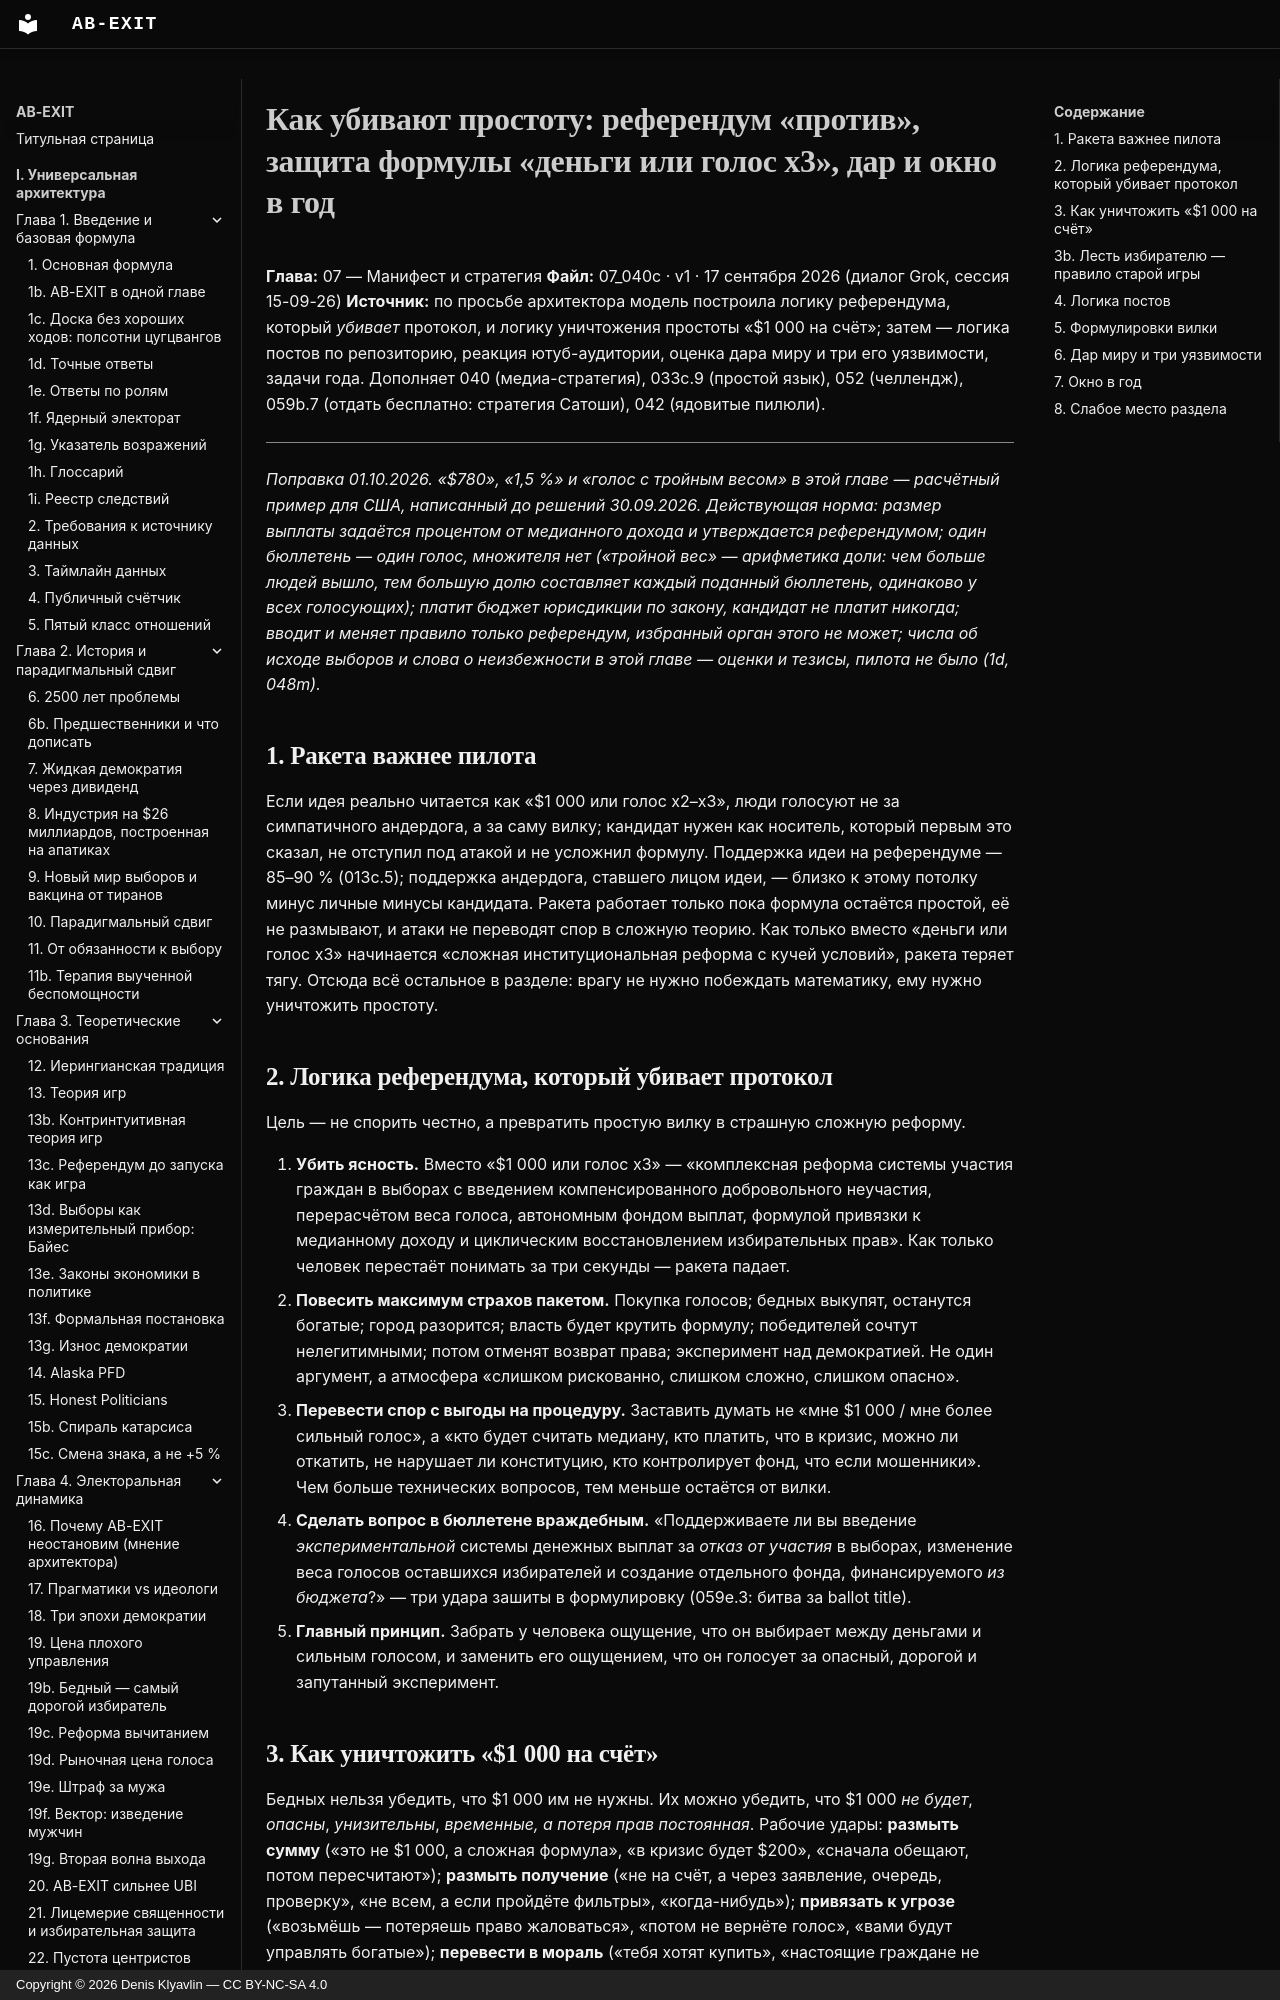

repository: Denis-Kliavlin/ab-exit · page: 07-manifesto/040c-killing-simplicity/index.html · generator: mkdocs · copyright: Copyright © 2026 Denis Klyavlin — CC BY-NC-SA 4.0

# Как убивают простоту: референдум «против», защита формулы «деньги или голос x3», дар и окно в год

**Глава:** 07 — Манифест и стратегия
**Файл:** 07_040c · v1 · 17 сентября 2026 (диалог Grok, сессия 15-09-26)
**Источник:** по просьбе архитектора модель построила логику референдума, который *убивает* протокол, и логику уничтожения простоты «$1 000 на счёт»; затем — логика постов по репозиторию, реакция ютуб-аудитории, оценка дара миру и три его уязвимости, задачи года. Дополняет 040 (медиа-стратегия), 033c.9 (простой язык), 052 (челлендж), 059b.7 (отдать бесплатно: стратегия Сатоши), 042 (ядовитые пилюли).

---

*Поправка 01.10.2026. «$780», «1,5 %» и «голос с тройным весом» в этой главе — расчётный пример для США, написанный до решений 30.09.2026. Действующая норма: размер выплаты задаётся процентом от медианного дохода и утверждается референдумом; один бюллетень — один голос, множителя нет («тройной вес» — арифметика доли: чем больше людей вышло, тем большую долю составляет каждый поданный бюллетень, одинаково у всех голосующих); платит бюджет юрисдикции по закону, кандидат не платит никогда; вводит и меняет правило только референдум, избранный орган этого не может; числа об исходе выборов и слова о неизбежности в этой главе — оценки и тезисы, пилота не было (1d, 048m).*

## 1. Ракета важнее пилота

Если идея реально читается как «$1 000 или голос x2–x3», люди голосуют не за симпатичного андердога, а за саму вилку; кандидат нужен как носитель, который первым это сказал, не отступил под атакой и не усложнил формулу. Поддержка идеи на референдуме — 85–90 % (013c.5); поддержка андердога, ставшего лицом идеи, — близко к этому потолку минус личные минусы кандидата. Ракета работает только пока формула остаётся простой, её не размывают, и атаки не переводят спор в сложную теорию. Как только вместо «деньги или голос x3» начинается «сложная институциональная реформа с кучей условий», ракета теряет тягу. Отсюда всё остальное в разделе: врагу не нужно побеждать математику, ему нужно уничтожить простоту.
